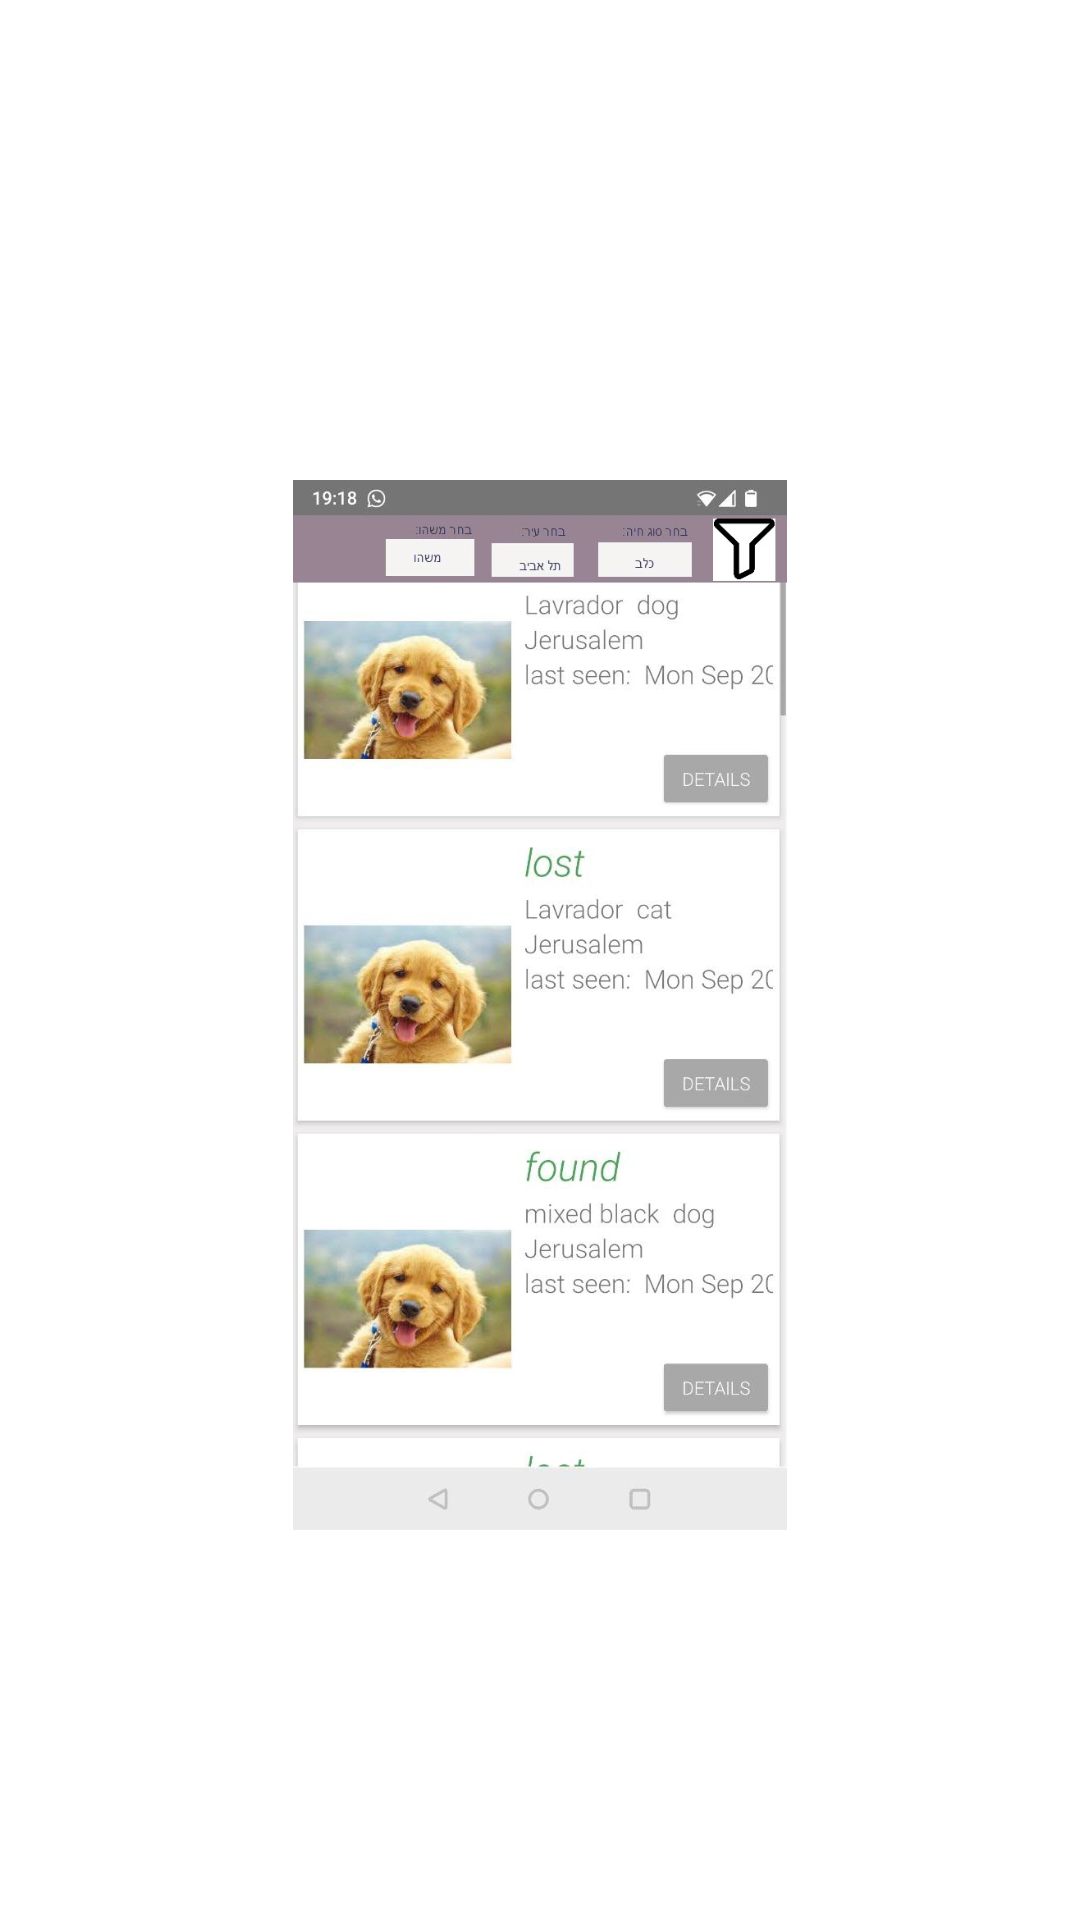

Write the Android layout XML for this screen, with the resource values it uses.
<!-- AndroidManifest.xml: application theme Theme.AppCompat.DayNight.NoActionBar -->
<!-- res/layout/image_holder.xml -->
<?xml version="1.0" encoding="utf-8"?>
<androidx.constraintlayout.widget.ConstraintLayout xmlns:android="http://schemas.android.com/apk/res/android"
    xmlns:app="http://schemas.android.com/apk/res-auto"
    xmlns:tools="http://schemas.android.com/tools"
    android:layout_width="match_parent"
    android:layout_height="370dp"
    android:layout_margin="5dp"
    android:background="@android:color/white"
    android:elevation="3dp"
    android:padding="5dp">


    <ImageView
        android:id="@+id/image"
        android:layout_width="350dp"
        android:layout_height="350dp"
        android:layout_marginTop="30dp"
        app:layout_constraintBottom_toBottomOf="parent"
        app:layout_constraintEnd_toEndOf="parent"
        app:layout_constraintStart_toStartOf="parent"
        app:layout_constraintTop_toTopOf="parent"
        app:srcCompat="@drawable/place_holder" />





</androidx.constraintlayout.widget.ConstraintLayout>
<!-- resources referenced by this layout -->
<resources>
  <!-- drawable place_holder: jpg bitmap (drawable, 80939 bytes) -->
</resources>
